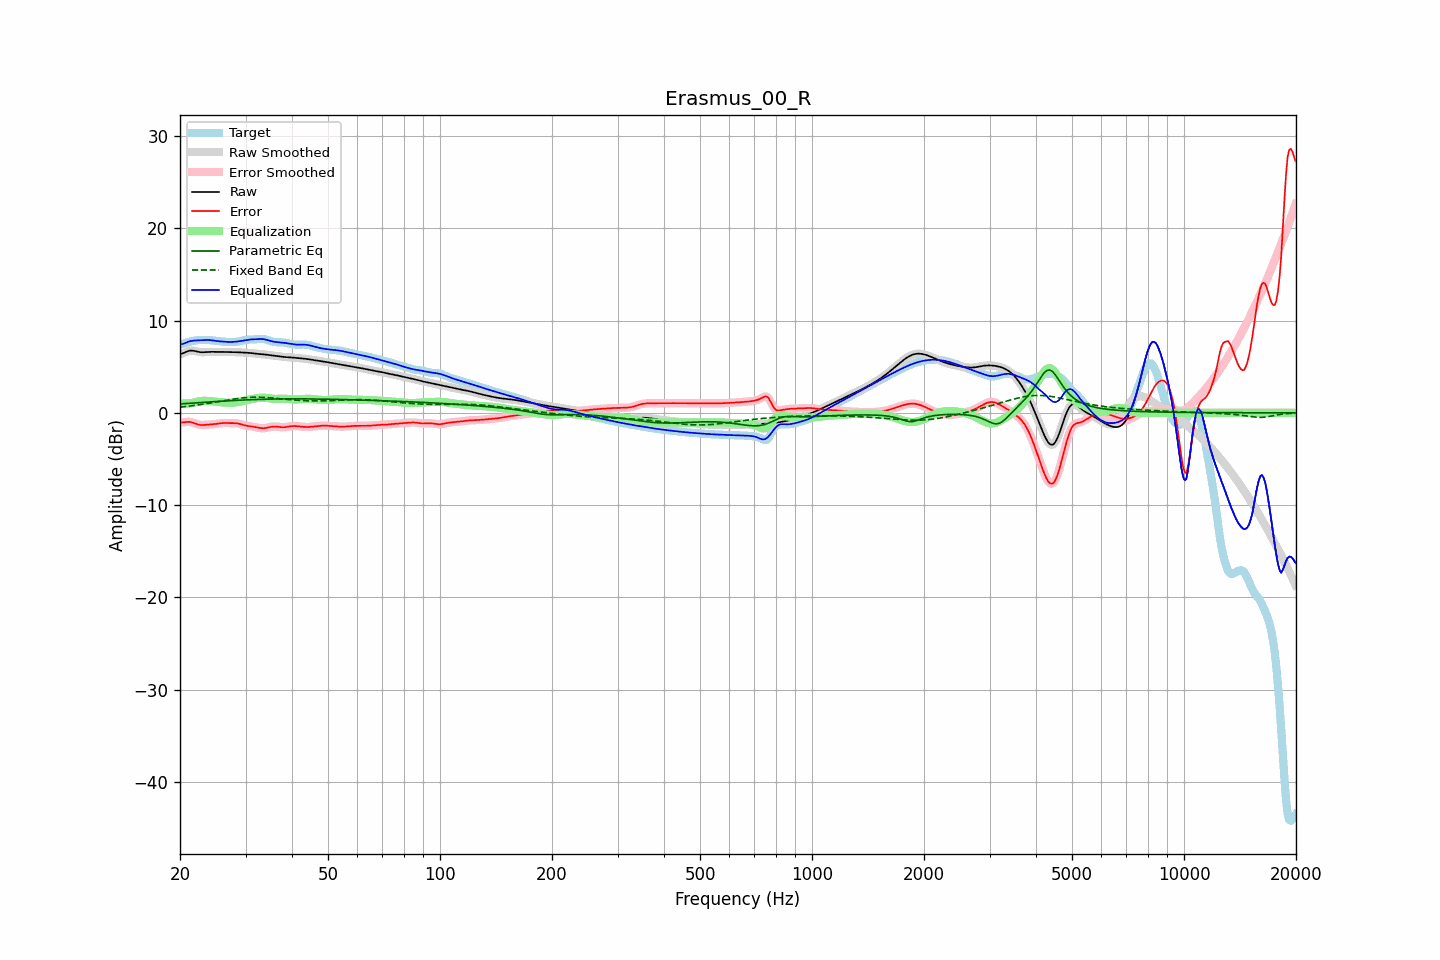

The file beside this chart, header and first rows:
frequency, raw, error, smoothed, error_smoothed, equalization, parametric_eq, fixed_band_eq, equalized_raw, equalized_smoothed, target
20.00, 6.36, -1.05, 6.35, -1.06, 1.05, 0.97, 0.62, 7.41, 7.40, 7.41
20.20, 6.41, -1.05, 6.42, -1.04, 1.03, 0.98, 0.64, 7.44, 7.45, 7.46
20.40, 6.47, -1.04, 6.49, -1.03, 1.01, 0.99, 0.66, 7.49, 7.50, 7.51
20.61, 6.55, -1.01, 6.55, -1.01, 1.00, 1.00, 0.68, 7.55, 7.56, 7.56
20.81, 6.63, -0.99, 6.63, -0.99, 1.00, 1.01, 0.70, 7.63, 7.63, 7.62
21.02, 6.69, -0.98, 6.69, -0.98, 1.01, 1.03, 0.72, 7.70, 7.70, 7.67
21.23, 6.74, -0.98, 6.73, -0.99, 1.02, 1.04, 0.74, 7.76, 7.76, 7.72
21.44, 6.75, -1.01, 6.75, -1.02, 1.04, 1.05, 0.76, 7.79, 7.79, 7.76
21.66, 6.74, -1.07, 6.74, -1.06, 1.08, 1.06, 0.78, 7.82, 7.82, 7.80
21.87, 6.71, -1.12, 6.71, -1.12, 1.13, 1.07, 0.80, 7.84, 7.84, 7.84
22.09, 6.67, -1.18, 6.67, -1.19, 1.18, 1.09, 0.83, 7.85, 7.85, 7.86
22.31, 6.63, -1.24, 6.63, -1.24, 1.22, 1.10, 0.85, 7.85, 7.86, 7.88
22.54, 6.60, -1.29, 6.60, -1.29, 1.26, 1.11, 0.88, 7.86, 7.86, 7.89
22.76, 6.58, -1.32, 6.58, -1.31, 1.29, 1.12, 0.90, 7.87, 7.87, 7.89
22.99, 6.57, -1.32, 6.57, -1.32, 1.31, 1.13, 0.93, 7.88, 7.88, 7.89
23.22, 6.58, -1.31, 6.58, -1.32, 1.31, 1.15, 0.96, 7.89, 7.89, 7.89
23.45, 6.59, -1.30, 6.59, -1.30, 1.31, 1.16, 0.98, 7.90, 7.90, 7.89
23.69, 6.60, -1.28, 6.60, -1.29, 1.30, 1.17, 1.01, 7.90, 7.90, 7.89
23.92, 6.61, -1.27, 6.61, -1.27, 1.28, 1.18, 1.04, 7.90, 7.90, 7.88
24.16, 6.62, -1.26, 6.62, -1.26, 1.27, 1.19, 1.07, 7.88, 7.88, 7.88
24.40, 6.62, -1.25, 6.62, -1.25, 1.25, 1.20, 1.10, 7.86, 7.86, 7.86
24.65, 6.61, -1.24, 6.61, -1.23, 1.23, 1.21, 1.13, 7.84, 7.84, 7.85
24.89, 6.61, -1.22, 6.61, -1.21, 1.20, 1.22, 1.16, 7.81, 7.81, 7.82
25.14, 6.60, -1.19, 6.60, -1.19, 1.18, 1.23, 1.19, 7.79, 7.79, 7.79
25.39, 6.60, -1.16, 6.60, -1.16, 1.16, 1.25, 1.22, 7.76, 7.76, 7.76
25.65, 6.60, -1.14, 6.60, -1.14, 1.14, 1.26, 1.25, 7.75, 7.75, 7.74
25.91, 6.60, -1.12, 6.60, -1.12, 1.13, 1.27, 1.28, 7.73, 7.73, 7.72
26.16, 6.60, -1.10, 6.60, -1.10, 1.12, 1.28, 1.31, 7.72, 7.72, 7.71
26.43, 6.60, -1.10, 6.60, -1.10, 1.11, 1.29, 1.34, 7.71, 7.71, 7.70
26.69, 6.60, -1.10, 6.60, -1.10, 1.10, 1.30, 1.37, 7.70, 7.70, 7.70
26.96, 6.60, -1.11, 6.60, -1.11, 1.10, 1.31, 1.40, 7.69, 7.69, 7.70
27.23, 6.59, -1.11, 6.59, -1.11, 1.09, 1.32, 1.43, 7.69, 7.69, 7.70
27.50, 6.59, -1.11, 6.59, -1.11, 1.10, 1.33, 1.46, 7.69, 7.69, 7.70
27.77, 6.59, -1.11, 6.59, -1.11, 1.11, 1.34, 1.49, 7.70, 7.70, 7.69
28.05, 6.58, -1.11, 6.58, -1.11, 1.12, 1.34, 1.51, 7.71, 7.71, 7.69
28.33, 6.58, -1.13, 6.58, -1.13, 1.14, 1.35, 1.54, 7.72, 7.72, 7.70
28.62, 6.57, -1.15, 6.57, -1.15, 1.17, 1.36, 1.56, 7.74, 7.74, 7.72
28.90, 6.56, -1.19, 6.56, -1.19, 1.20, 1.37, 1.58, 7.77, 7.77, 7.75
29.19, 6.55, -1.24, 6.55, -1.24, 1.24, 1.38, 1.60, 7.80, 7.80, 7.80
29.48, 6.54, -1.30, 6.55, -1.29, 1.28, 1.39, 1.62, 7.83, 7.83, 7.84
29.78, 6.54, -1.34, 6.54, -1.34, 1.33, 1.39, 1.64, 7.86, 7.86, 7.88
30.08, 6.53, -1.38, 6.53, -1.38, 1.37, 1.40, 1.65, 7.90, 7.90, 7.91
30.38, 6.52, -1.42, 6.52, -1.41, 1.40, 1.41, 1.67, 7.92, 7.92, 7.94
30.68, 6.51, -1.44, 6.51, -1.44, 1.44, 1.42, 1.68, 7.95, 7.95, 7.95
30.99, 6.49, -1.46, 6.49, -1.46, 1.47, 1.42, 1.68, 7.96, 7.96, 7.95
31.30, 6.47, -1.49, 6.47, -1.49, 1.50, 1.43, 1.69, 7.97, 7.97, 7.96
31.61, 6.44, -1.52, 6.44, -1.52, 1.53, 1.44, 1.70, 7.98, 7.98, 7.96
31.93, 6.42, -1.55, 6.42, -1.55, 1.56, 1.44, 1.70, 7.98, 7.98, 7.97
32.24, 6.40, -1.59, 6.40, -1.59, 1.59, 1.45, 1.70, 7.99, 7.99, 7.99
32.57, 6.38, -1.62, 6.38, -1.62, 1.62, 1.45, 1.69, 8.00, 8.00, 8.00
32.89, 6.37, -1.65, 6.37, -1.65, 1.64, 1.46, 1.69, 8.01, 8.01, 8.02
33.22, 6.36, -1.66, 6.36, -1.66, 1.65, 1.47, 1.68, 8.00, 8.00, 8.02
33.55, 6.34, -1.67, 6.34, -1.66, 1.64, 1.47, 1.68, 7.99, 7.99, 8.01
33.89, 6.33, -1.65, 6.32, -1.65, 1.63, 1.48, 1.67, 7.96, 7.96, 7.98
34.23, 6.30, -1.62, 6.30, -1.62, 1.61, 1.48, 1.66, 7.91, 7.91, 7.93
34.57, 6.28, -1.59, 6.28, -1.58, 1.58, 1.48, 1.64, 7.86, 7.86, 7.87
34.92, 6.26, -1.54, 6.26, -1.54, 1.55, 1.49, 1.63, 7.81, 7.81, 7.80
35.27, 6.23, -1.51, 6.23, -1.51, 1.53, 1.49, 1.62, 7.76, 7.77, 7.74
35.62, 6.21, -1.49, 6.21, -1.49, 1.51, 1.49, 1.60, 7.73, 7.73, 7.70
35.97, 6.19, -1.48, 6.19, -1.48, 1.51, 1.50, 1.59, 7.70, 7.70, 7.67
... 635 more rows
